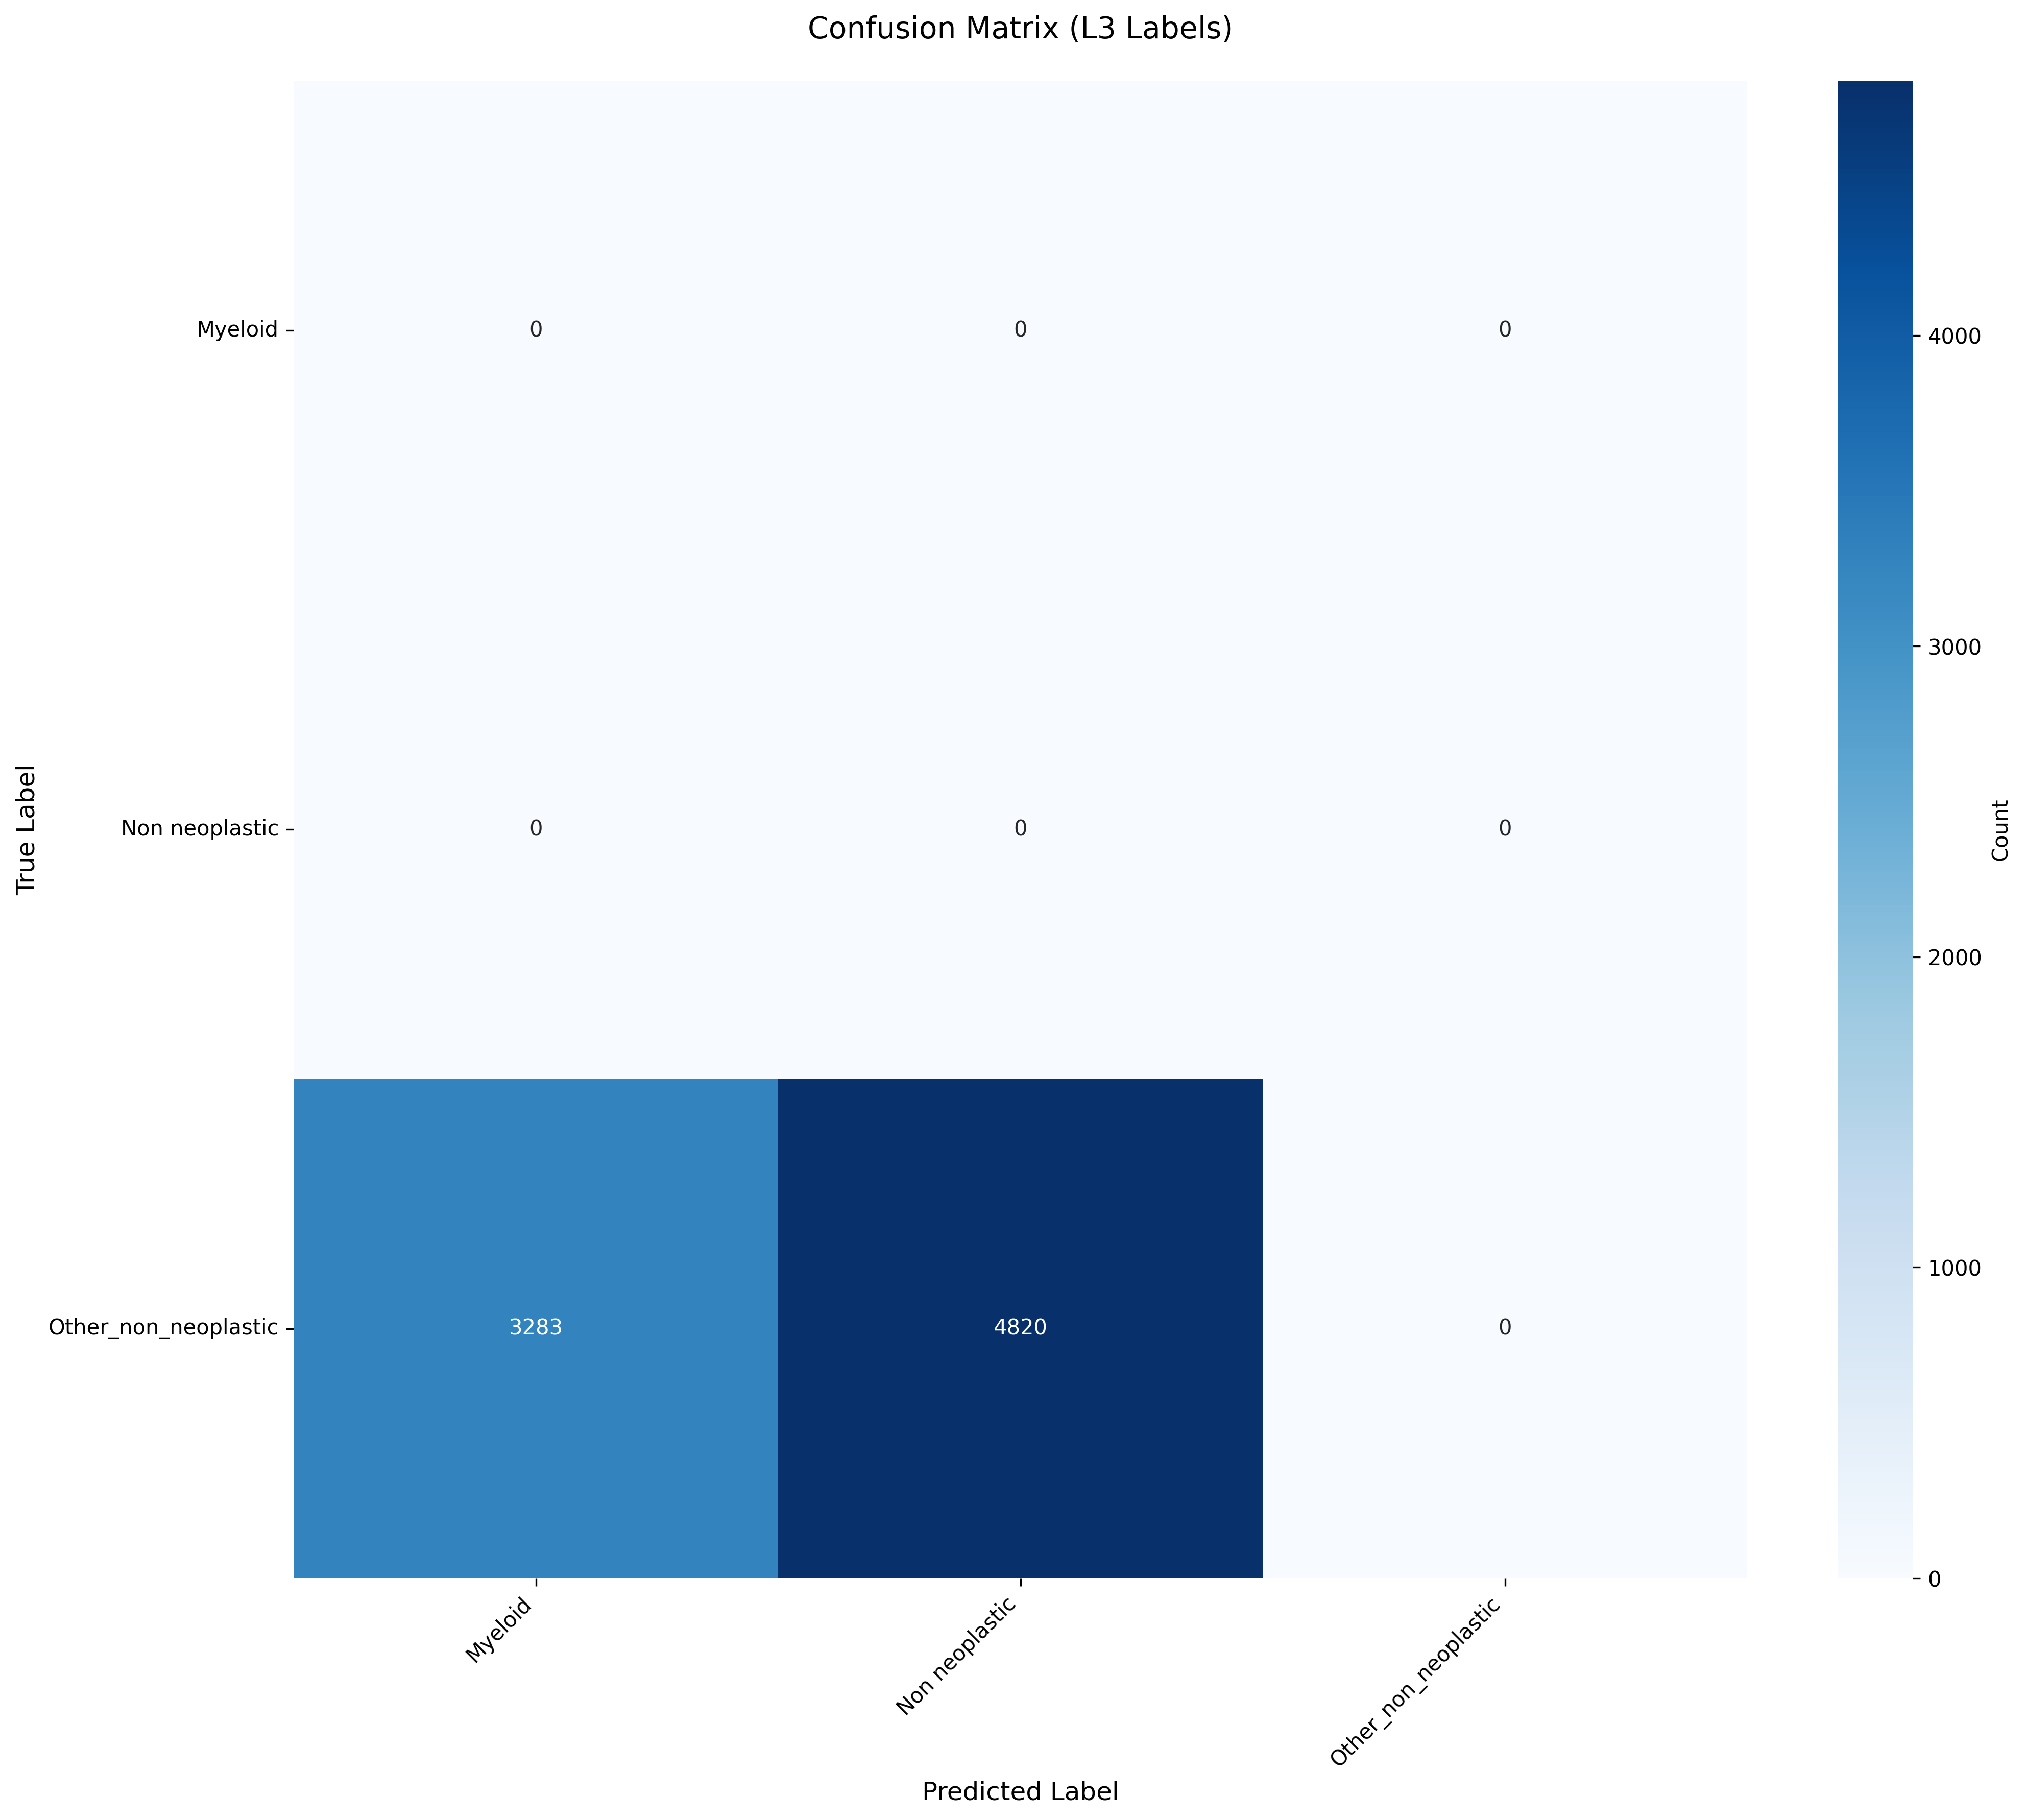

Data behind this chart, as committed beside it:
True_Label, Myeloid, Non neoplastic, Other_non_neoplastic
Myeloid, 0, 0, 0
Non neoplastic, 0, 0, 0
Other_non_neoplastic, 3283, 4820, 0
